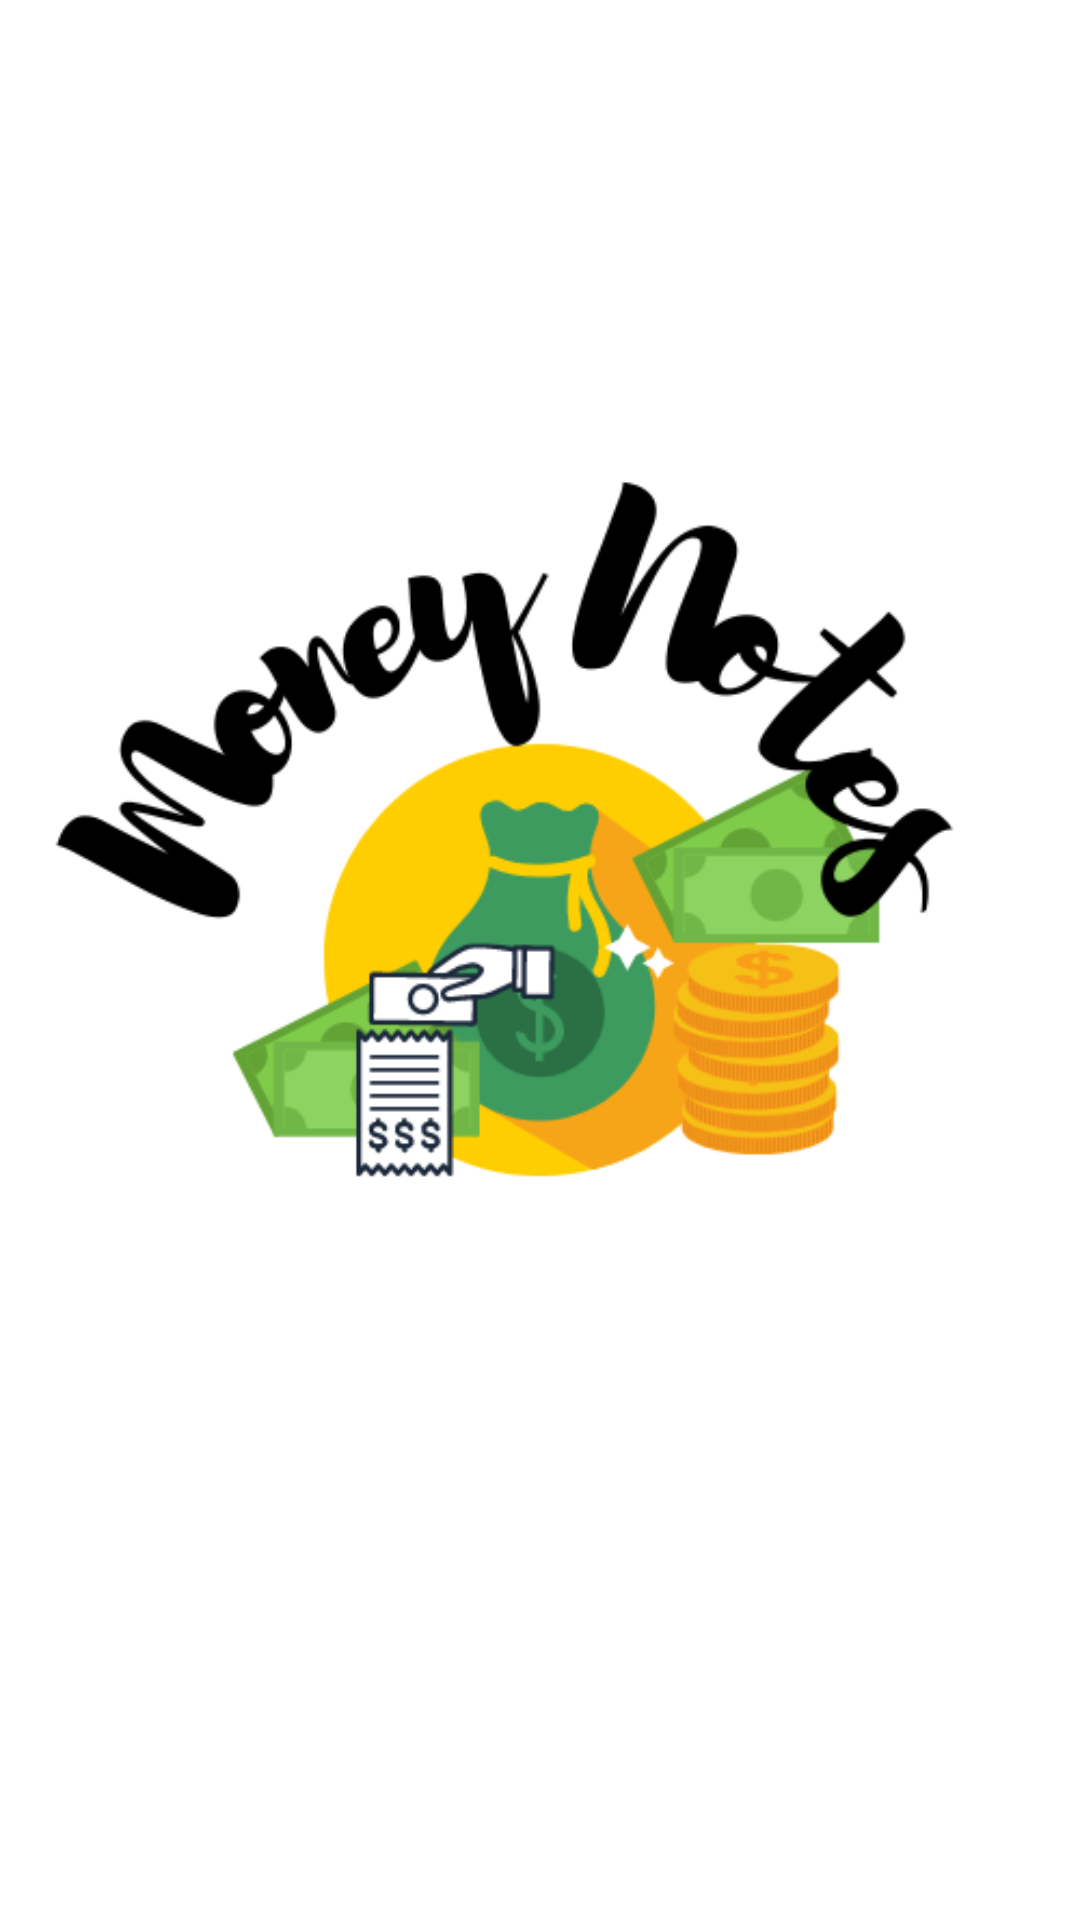

The Android layout XML behind this screen, and the referenced resources:
<!-- AndroidManifest.xml: application theme Theme.MiniProject01 -->
<!-- res/layout/activity_welcome_slide.xml -->
<?xml version="1.0" encoding="utf-8"?>
<androidx.constraintlayout.widget.ConstraintLayout xmlns:android="http://schemas.android.com/apk/res/android"
    xmlns:app="http://schemas.android.com/apk/res-auto"
    xmlns:tools="http://schemas.android.com/tools"
    android:layout_width="match_parent"
    android:layout_height="match_parent"
    android:background="@color/white"
    tools:context=".WelcomeSlide">

    <ImageView
        android:id="@+id/logo"
        android:layout_width="match_parent"
        android:layout_height="match_parent"
        android:src="@drawable/welcome"
        app:layout_constraintBottom_toBottomOf="parent"
        app:layout_constraintHorizontal_bias="1.0"
        app:layout_constraintLeft_toLeftOf="parent"
        app:layout_constraintRight_toRightOf="parent"
        app:layout_constraintTop_toTopOf="parent"
        app:layout_constraintVertical_bias="0.658" />

</androidx.constraintlayout.widget.ConstraintLayout>
<!-- resources referenced by this layout -->
<resources>
  <!-- drawable welcome: png bitmap (drawable-v24, 47744 bytes) -->
  <style name="Theme.MiniProject01" parent="Theme.MaterialComponents.DayNight.DarkActionBar">
          
          <item name="colorPrimary">@color/purple_500</item>
          <item name="colorPrimaryVariant">@color/purple_700</item>
          <item name="colorOnPrimary">@color/white</item>
          
          <item name="colorSecondary">@color/teal_200</item>
          <item name="colorSecondaryVariant">@color/teal_700</item>
          <item name="colorOnSecondary">@color/black</item>
          
          <item name="android:statusBarColor" tools:targetApi="l">?attr/colorPrimaryVariant</item>
          
      </style>
  <!-- not gathered from this repository: default colours our renderer supplied (Android Studio template values) -->
  <color name="purple_500">#FF6200EE</color>
  <color name="purple_700">#FF3700B3</color>
  <color name="teal_200">#FF03DAC5</color>
  <color name="teal_700">#FF018786</color>
  <color name="black">#FF000000</color>
  <color name="white">#FFFFFFFF</color>
</resources>
